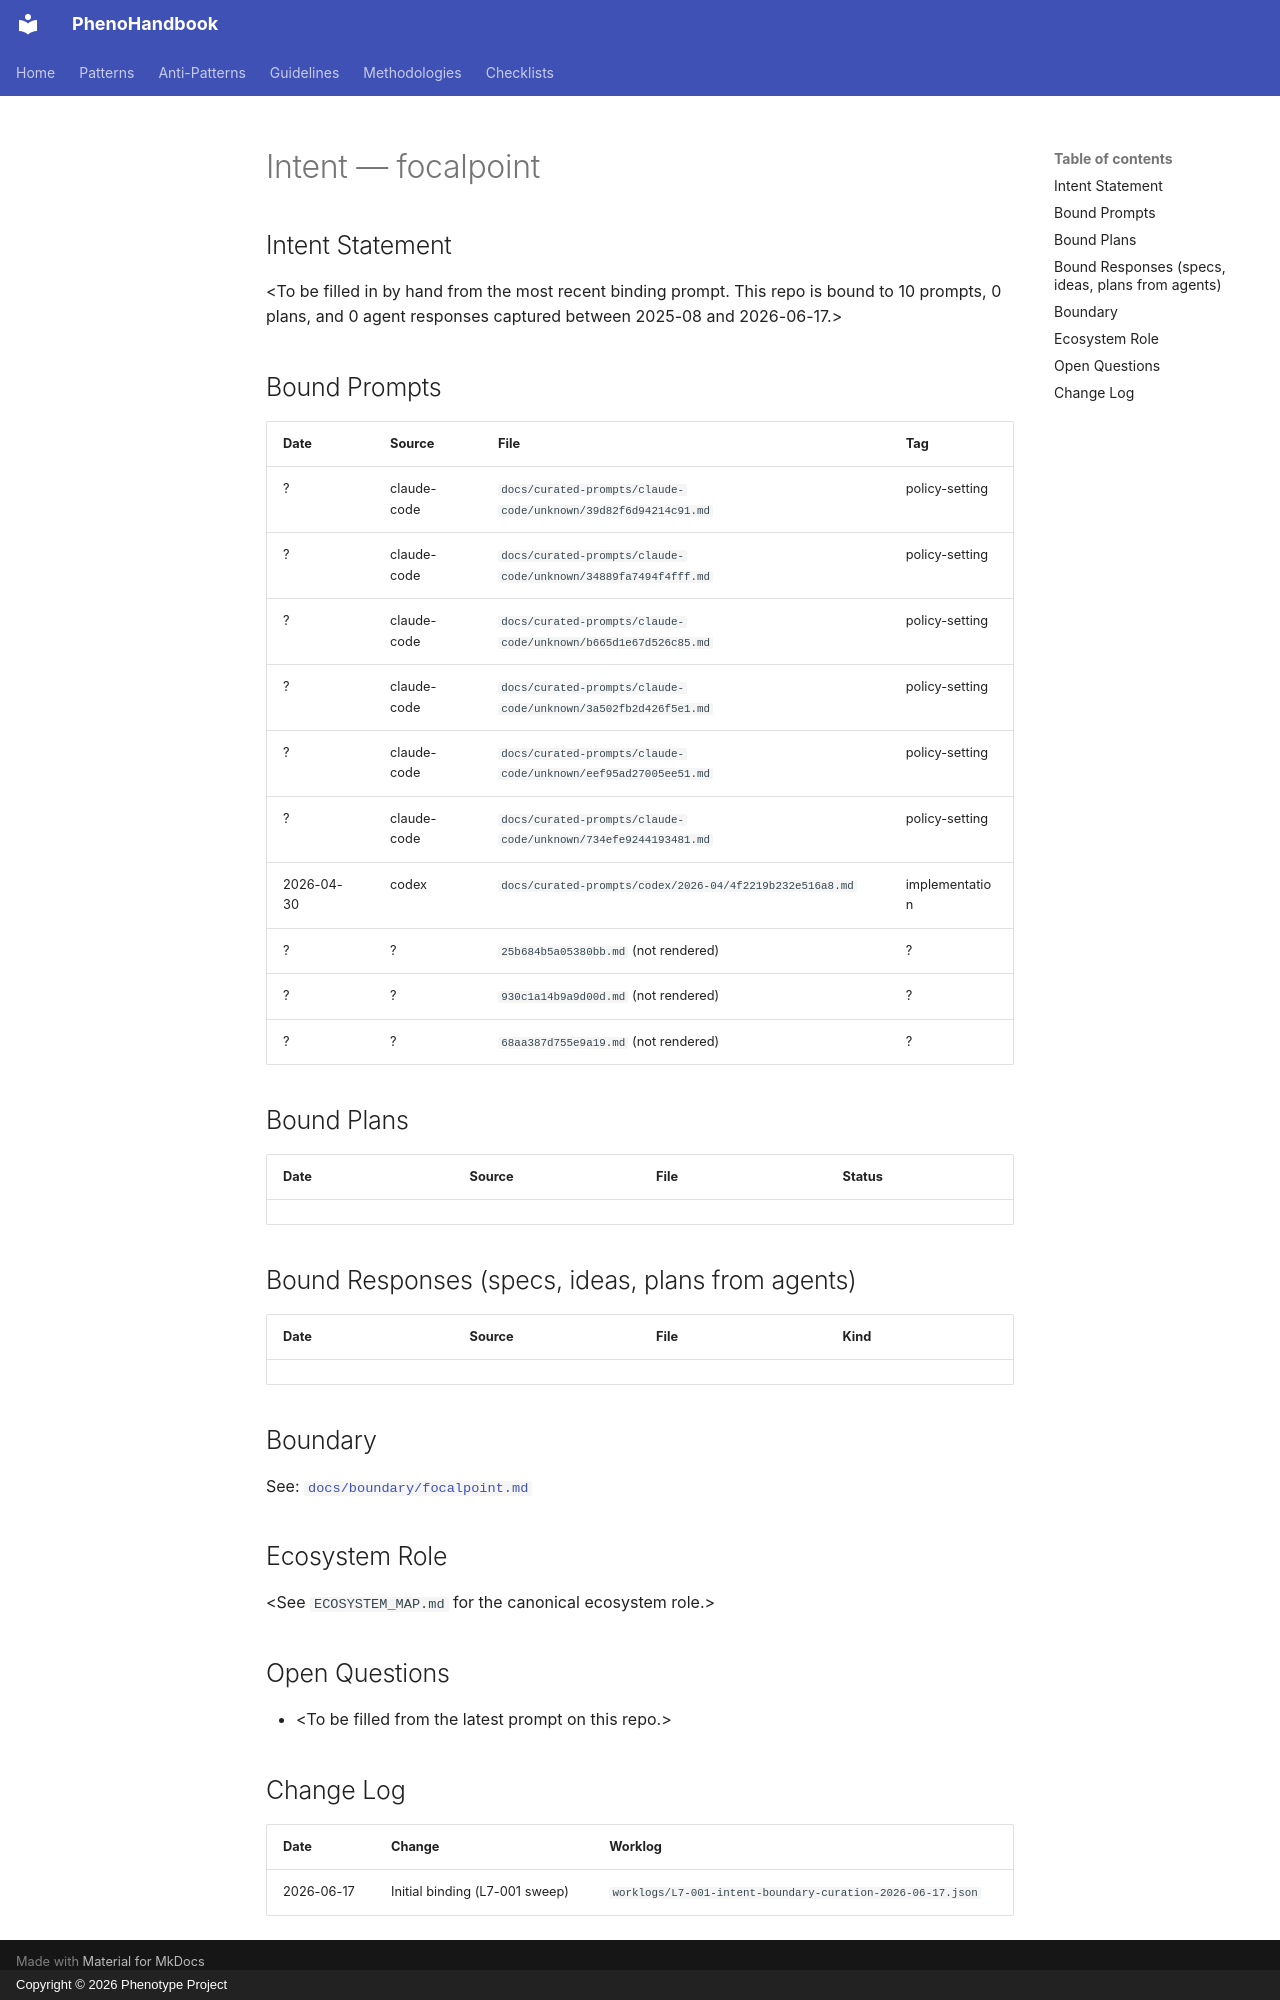

repository: KooshaPari/PhenoShared · page: intent/FocalPoint/index.html · generator: mkdocs · copyright: Copyright © 2026 Phenotype Project

---
repo: "focalpoint"
aliases: []
role: unknown
status: active
last_verified: 2026-06-17
bound_prompts: 10
bound_plans: 0
bound_responses: 0
device: macbook
---

# Intent — focalpoint

## Intent Statement

&lt;To be filled in by hand from the most recent binding prompt. This repo is bound to 10 prompts, 0 plans, and 0 agent responses captured between 2025-08 and 2026-06-17.>

## Bound Prompts

| Date | Source | File | Tag |
| ---- | ------ | ---- | --- |
| ? | claude-code | `docs/curated-prompts/claude-code/unknown/39d82f6d94214c91.md` | policy-setting |
| ? | claude-code | `docs/curated-prompts/claude-code/unknown/34889fa7494f4fff.md` | policy-setting |
| ? | claude-code | `docs/curated-prompts/claude-code/unknown/b665d1e67d526c85.md` | policy-setting |
| ? | claude-code | `docs/curated-prompts/claude-code/unknown/3a502fb2d426f5e1.md` | policy-setting |
| ? | claude-code | `docs/curated-prompts/claude-code/unknown/eef95ad27005ee51.md` | policy-setting |
| ? | claude-code | `docs/curated-prompts/claude-code/unknown/734efe9244193481.md` | policy-setting |
| 2026-04-30 | codex | `docs/curated-prompts/codex/2026-04/4f2219b232e516a8.md` | implementation |
| ? | ? | `25b684b5a05380bb.md` (not rendered) | ? |
| ? | ? | `930c1a14b9a9d00d.md` (not rendered) | ? |
| ? | ? | `68aa387d755e9a19.md` (not rendered) | ? |

## Bound Plans

| Date | Source | File | Status |
| ---- | ------ | ---- | ------ |

## Bound Responses (specs, ideas, plans from agents)

| Date | Source | File | Kind |
| ---- | ------ | ---- | ---- |

## Boundary

See: [`docs/boundary/focalpoint.md`](../boundary/focalpoint.md)

## Ecosystem Role

&lt;See `ECOSYSTEM_MAP.md` for the canonical ecosystem role.>

## Open Questions

- &lt;To be filled from the latest prompt on this repo.>

## Change Log

| Date | Change | Worklog |
| ---- | ------ | ------- |
| 2026-06-17 | Initial binding (L7-001 sweep) | `worklogs/L7-001-intent-boundary-curation-2026-06-17.json` |
